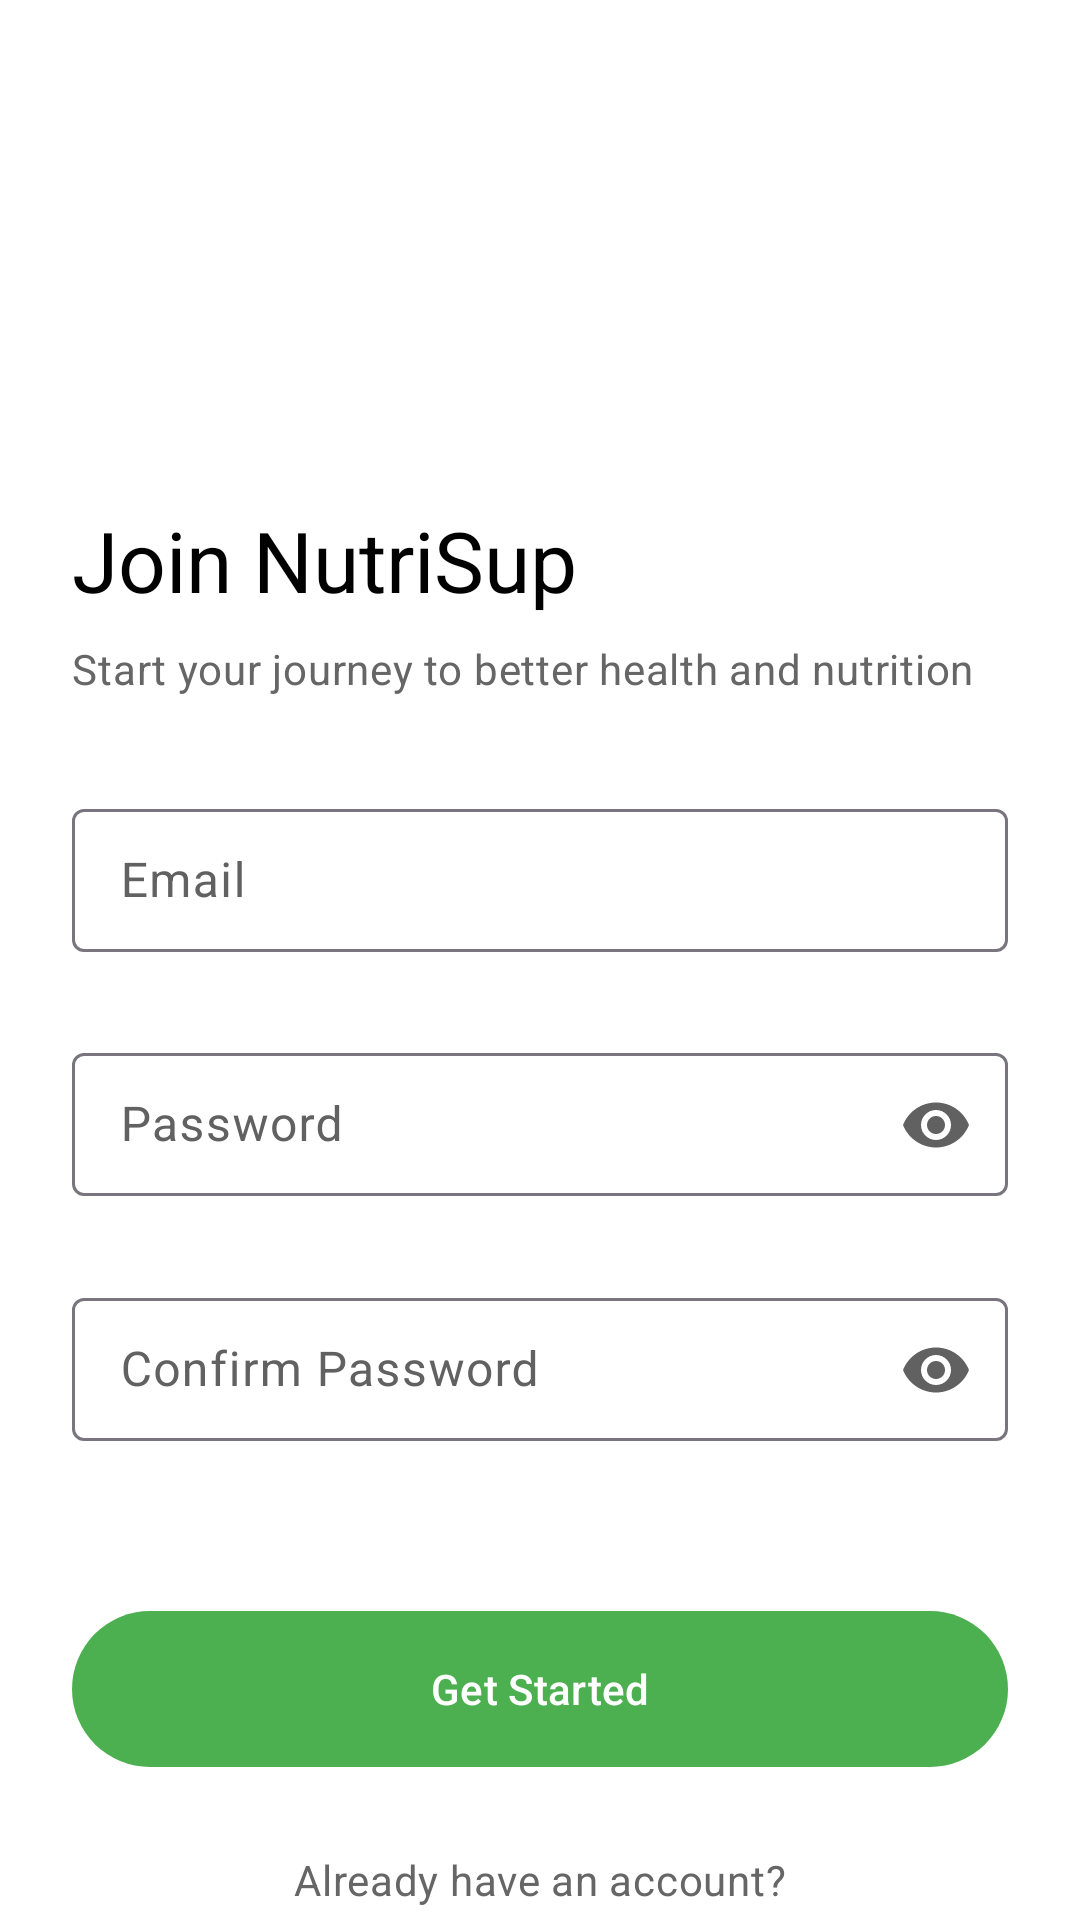

Write the Android layout XML for this screen, with the resource values it uses.
<!-- AndroidManifest.xml: activity theme Theme.GrpNutriSup -->
<!-- res/layout/activity_signup.xml -->
<?xml version="1.0" encoding="utf-8"?>
<androidx.core.widget.NestedScrollView
    xmlns:android="http://schemas.android.com/apk/res/android"
    xmlns:app="http://schemas.android.com/apk/res-auto"
    android:layout_width="match_parent"
    android:layout_height="match_parent"
    android:fillViewport="true"
    android:background="@android:color/white">

    <androidx.constraintlayout.widget.ConstraintLayout
        android:layout_width="match_parent"
        android:layout_height="wrap_content"
        android:paddingHorizontal="24dp"
        android:paddingTop="16dp"
        android:paddingBottom="32dp">

        <ImageView
            android:id="@+id/imageView"
            android:layout_width="0dp"
            android:layout_height="120dp"
            android:src="@drawable/nutrisupp_logo"
            android:contentDescription="NutriSup Logo"
            app:layout_constraintTop_toTopOf="parent"
            app:layout_constraintStart_toStartOf="parent"
            app:layout_constraintEnd_toEndOf="parent"
            app:layout_constraintWidth_percent="0.4"/>

        <TextView
            android:id="@+id/welcomeText"
            android:layout_width="wrap_content"
            android:layout_height="wrap_content"
            android:text="Join NutriSup"
            android:textAppearance="@style/TextAppearance.Material3.HeadlineMedium"
            android:textColor="@color/black"
            android:layout_marginTop="32dp"
            app:layout_constraintTop_toBottomOf="@id/imageView"
            app:layout_constraintStart_toStartOf="parent"/>

        <TextView
            android:id="@+id/subtitleText"
            android:layout_width="0dp"
            android:layout_height="wrap_content"
            android:text="Start your journey to better health and nutrition"
            android:textAppearance="@style/TextAppearance.Material3.BodyMedium"
            android:textColor="#666666"
            android:layout_marginTop="8dp"
            app:layout_constraintTop_toBottomOf="@id/welcomeText"
            app:layout_constraintStart_toStartOf="parent"
            app:layout_constraintEnd_toEndOf="parent"/>

        <com.google.android.material.textfield.TextInputLayout
            android:id="@+id/emailLayout"
            android:layout_width="match_parent"
            android:layout_height="wrap_content"
            android:layout_marginTop="32dp"
            android:hint="Email"
            app:boxBackgroundColor="@android:color/white"
            app:prefixText="📧"
            app:prefixTextColor="#4CAF50"
            app:errorEnabled="true"
            style="@style/Widget.Material3.TextInputLayout.OutlinedBox.Dense"
            app:layout_constraintTop_toBottomOf="@id/subtitleText">

            <com.google.android.material.textfield.TextInputEditText
                android:id="@+id/editTextEmail"
                android:layout_width="match_parent"
                android:layout_height="wrap_content"
                android:inputType="textEmailAddress"
                android:textColor="#000000"/>
        </com.google.android.material.textfield.TextInputLayout>

        <TextView
            android:id="@+id/textViewEmailError"
            android:layout_width="match_parent"
            android:layout_height="wrap_content"
            android:textColor="@android:color/holo_red_dark"
            android:textSize="12sp"
            android:visibility="gone"
            app:layout_constraintTop_toBottomOf="@id/emailLayout"/>

        <com.google.android.material.textfield.TextInputLayout
            android:id="@+id/passwordLayout"
            android:layout_width="match_parent"
            android:layout_height="wrap_content"
            android:layout_marginTop="8dp"
            android:hint="Password"
            app:boxBackgroundColor="@android:color/white"
            app:prefixText="🔒"
            app:prefixTextColor="#4CAF50"
            app:endIconMode="password_toggle"
            app:errorEnabled="true"
            style="@style/Widget.Material3.TextInputLayout.OutlinedBox.Dense"
            app:layout_constraintTop_toBottomOf="@id/textViewEmailError">

            <com.google.android.material.textfield.TextInputEditText
                android:id="@+id/editTextPassword"
                android:layout_width="match_parent"
                android:layout_height="wrap_content"
                android:inputType="textPassword"
                android:textColor="#000000"/>
        </com.google.android.material.textfield.TextInputLayout>

        <TextView
            android:id="@+id/textViewPasswordError"
            android:layout_width="match_parent"
            android:layout_height="wrap_content"
            android:textColor="@android:color/holo_red_dark"
            android:textSize="12sp"
            android:visibility="gone"
            app:layout_constraintTop_toBottomOf="@id/passwordLayout"/>

        <com.google.android.material.textfield.TextInputLayout
            android:id="@+id/confirmPasswordLayout"
            android:layout_width="match_parent"
            android:layout_height="wrap_content"
            android:layout_marginTop="8dp"
            android:hint="Confirm Password"
            app:boxBackgroundColor="@android:color/white"
            app:prefixText="🔒"
            app:prefixTextColor="#4CAF50"
            app:endIconMode="password_toggle"
            app:errorEnabled="true"
            style="@style/Widget.Material3.TextInputLayout.OutlinedBox.Dense"
            app:layout_constraintTop_toBottomOf="@id/textViewPasswordError">

            <com.google.android.material.textfield.TextInputEditText
                android:id="@+id/editTextConfirmPassword"
                android:layout_width="match_parent"
                android:layout_height="wrap_content"
                android:inputType="textPassword"
                android:textColor="#000000"/>
        </com.google.android.material.textfield.TextInputLayout>

        <TextView
            android:id="@+id/textViewConfirmPasswordError"
            android:layout_width="match_parent"
            android:layout_height="wrap_content"
            android:textColor="@android:color/holo_red_dark"
            android:textSize="12sp"
            android:visibility="gone"
            app:layout_constraintTop_toBottomOf="@id/confirmPasswordLayout"/>

        <com.google.android.material.button.MaterialButton
            android:id="@+id/buttonSignup"
            android:layout_width="match_parent"
            android:layout_height="60dp"
            android:text="Get Started"
            android:textAppearance="?attr/textAppearanceLabelLarge"
            android:layout_marginTop="32dp"
            app:cornerRadius="30dp"
            app:elevation="0dp"
            app:layout_constraintTop_toBottomOf="@id/textViewConfirmPasswordError"/>

        <TextView
            android:id="@+id/orText"
            android:layout_width="wrap_content"
            android:layout_height="wrap_content"
            android:text="Already have an account?"
            android:textAppearance="@style/TextAppearance.Material3.BodyMedium"
            android:textColor="#666666"
            android:layout_marginTop="24dp"
            app:layout_constraintTop_toBottomOf="@id/buttonSignup"
            app:layout_constraintStart_toStartOf="parent"
            app:layout_constraintEnd_toEndOf="parent"/>

        <com.google.android.material.button.MaterialButton
            android:id="@+id/buttonLogin"
            android:layout_width="match_parent"
            android:layout_height="60dp"
            android:text="Sign In"
            android:textAppearance="?attr/textAppearanceLabelLarge"
            android:layout_marginTop="8dp"
            app:cornerRadius="30dp"
            style="@style/Widget.Material3.Button.TonalButton"
            app:layout_constraintTop_toBottomOf="@id/orText"/>

    </androidx.constraintlayout.widget.ConstraintLayout>
</androidx.core.widget.NestedScrollView>
<!-- resources referenced by this layout -->
<resources>
  <color name="black">#000000</color>
  <style name="Theme.GrpNutriSup" parent="Base.Theme.GrpNutriSup" />
  <style name="Base.Theme.GrpNutriSup" parent="Theme.Material3.DayNight.NoActionBar">
          <item name="colorPrimary">@color/primary</item>
          <item name="colorPrimaryVariant">@color/primary_variant</item>
          <item name="colorSecondary">@color/secondary</item>
          <item name="colorSecondaryVariant">@color/secondary_variant</item>
          <item name="android:colorBackground">@color/background</item>
          <item name="colorSurface">@color/surface</item>
          <item name="colorError">@color/error</item>
  
          <item name="colorOnPrimary">@color/on_primary</item>
          <item name="colorOnSecondary">@color/on_secondary</item>
          <item name="colorOnBackground">@color/on_background</item>
          <item name="colorOnSurface">@color/on_surface</item>
          <item name="colorOnSurfaceVariant">@color/on_surface_variant</item>
          <item name="android:textColorPrimary">@color/on_background</item>
          <item name="android:textColorSecondary">@color/on_surface_medium</item>
  
          <item name="android:statusBarColor">@color/background</item>
          <item name="android:navigationBarColor">@color/background</item>
          <item name="android:windowLightStatusBar">true</item>
          <item name="android:windowLightNavigationBar" tools:targetApi="27">true</item>
  
          <item name="materialCardViewStyle">@style/Widget.App.CardView</item>
          <item name="bottomNavigationStyle">@style/AppBottomNavigation</item>
      </style>
  <color name="primary">#4CAF50</color>
  <color name="primary_variant">#43A047</color>
  <color name="secondary">#66BB6A</color>
  <color name="secondary_variant">#81C784</color>
  <color name="background">#F5F8F5</color>
  <color name="surface">#FFFFFF</color>
  <color name="error">#B00020</color>
  <color name="on_primary">#FFFFFF</color>
  <color name="on_secondary">#FFFFFF</color>
  <color name="on_background">#2E3B2E</color>
  <color name="on_surface">#2E3B2E</color>
  <color name="on_surface_variant">#616161</color>
  <color name="on_surface_medium">#66757575</color>
  <style name="Widget.App.CardView" parent="Widget.Material3.CardView.Elevated">
          <item name="cardBackgroundColor">@color/card_background</item>
          <item name="cardCornerRadius">16dp</item>
          <item name="cardElevation">2dp</item>
          <item name="rippleColor">@color/ripple</item>
      </style>
  <style name="AppBottomNavigation" parent="Widget.Material3.BottomNavigationView">
          <item name="itemTextAppearanceActive">@style/BottomNavigationTextStyle</item>
          <item name="itemTextAppearanceInactive">@style/BottomNavigationTextStyle</item>
          <item name="itemTextColor">@color/bottom_nav_colors</item>
          <item name="itemIconTint">@color/bottom_nav_colors</item>
          <item name="backgroundTint">@color/surface</item>
          <item name="itemRippleColor">@android:color/transparent</item>
          <item name="itemActiveIndicatorStyle">@null</item>
          <item name="elevation">8dp</item>
      </style>
  <color name="card_background">#FFFFFF</color>
  <color name="ripple">#1F000000</color>
  <style name="BottomNavigationTextStyle" parent="@style/TextAppearance.Material3.LabelLarge">
          <item name="android:fontFamily">sans-serif-medium</item>
          <item name="android:textSize">12sp</item>
      </style>
</resources>
